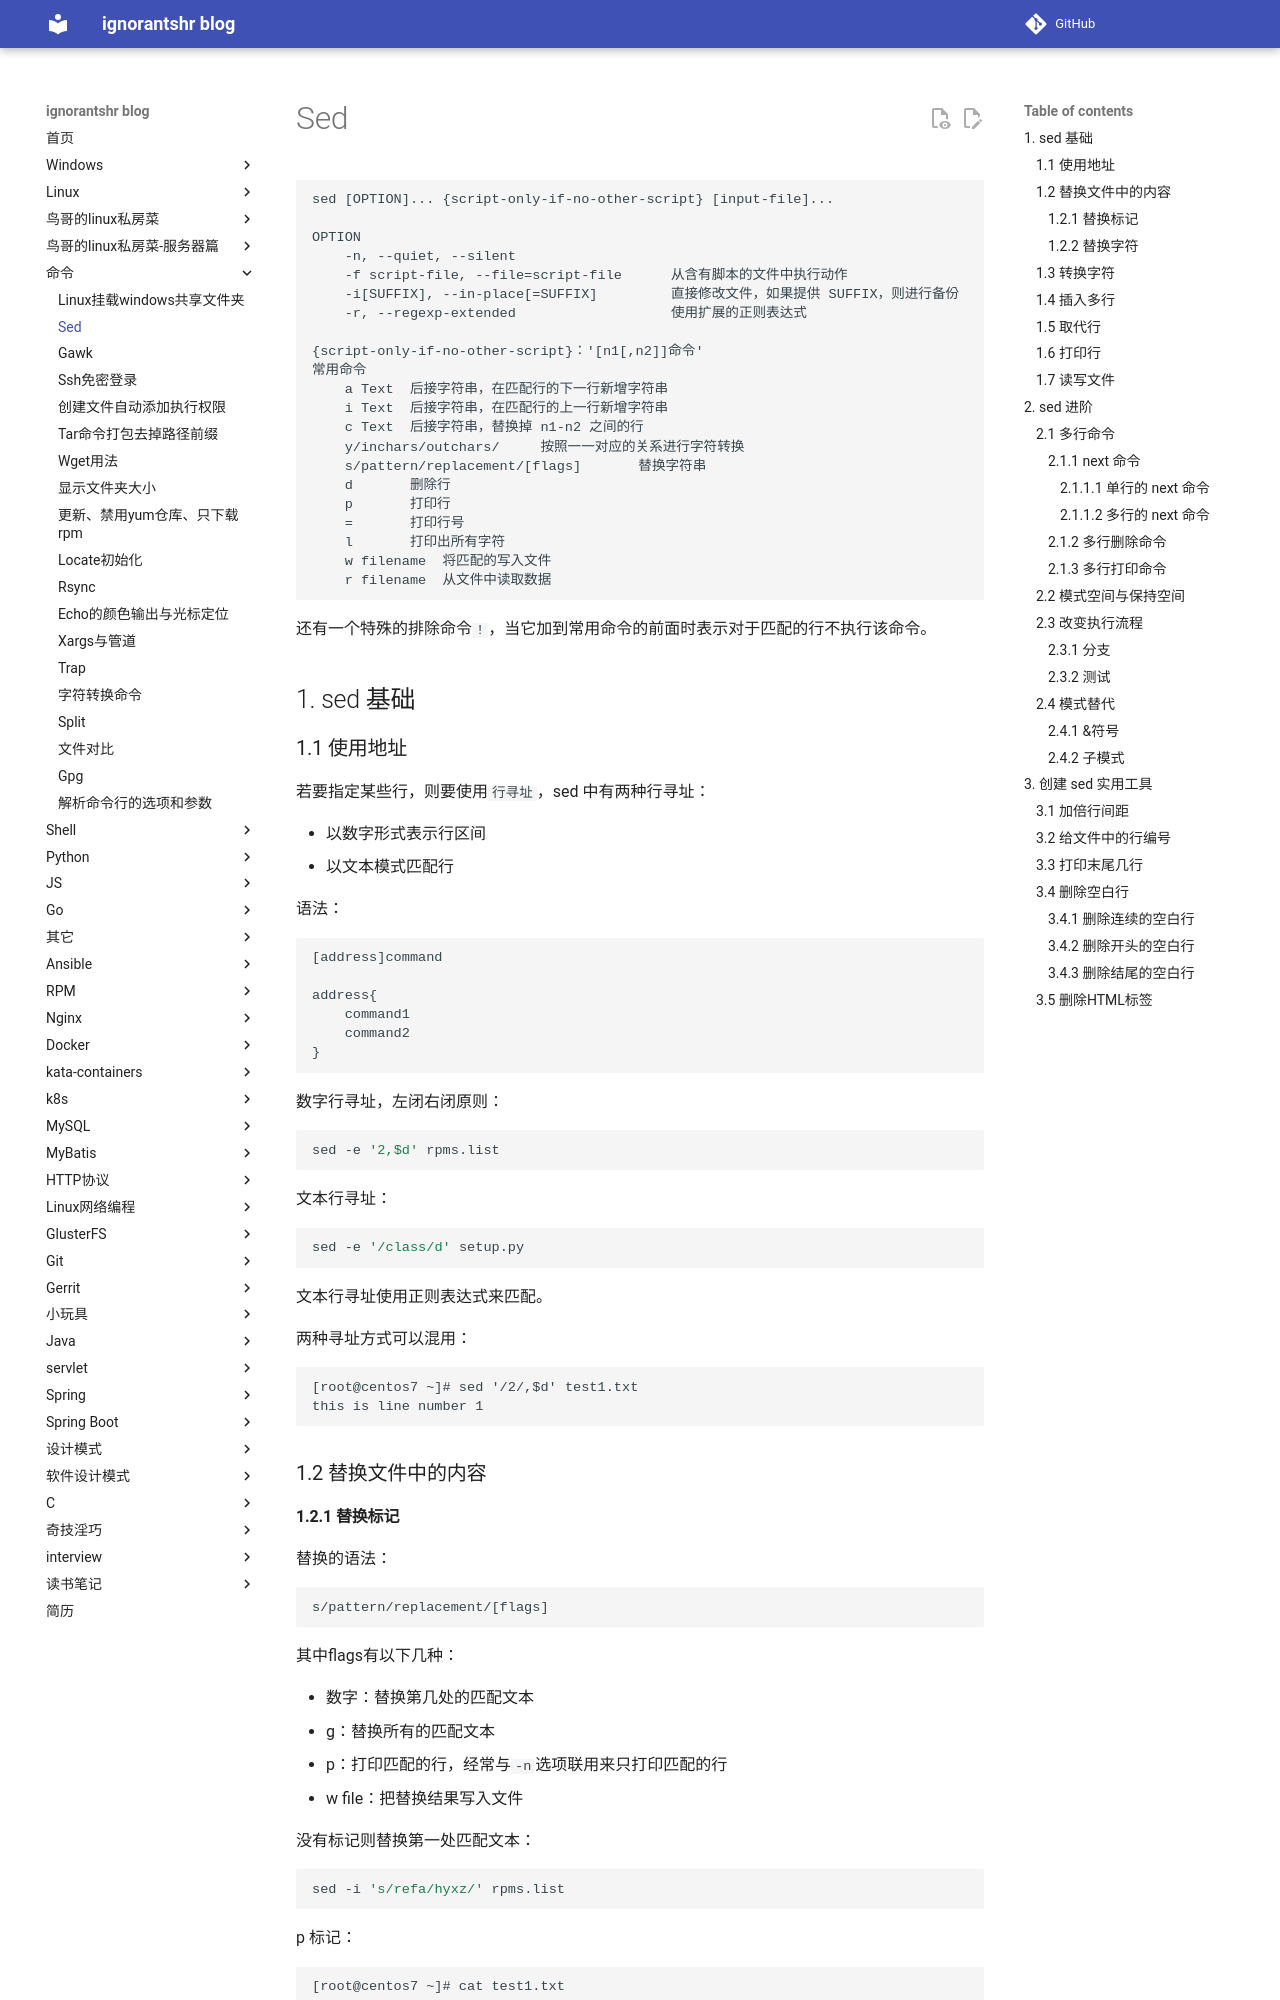

repository: ignorantshr/person-blog · page: 命令/sed/index.html · generator: mkdocs

```
sed [OPTION]... {script-only-if-no-other-script} [input-file]...

OPTION
	-n, --quiet, --silent					
	-f script-file, --file=script-file		从含有脚本的文件中执行动作
	-i[SUFFIX], --in-place[=SUFFIX]			直接修改文件，如果提供 SUFFIX，则进行备份
	-r, --regexp-extended					使用扩展的正则表达式
	
{script-only-if-no-other-script}：'[n1[,n2]]命令'
常用命令
	a Text	后接字符串，在匹配行的下一行新增字符串
    i Text	后接字符串，在匹配行的上一行新增字符串
    c Text	后接字符串，替换掉 n1-n2 之间的行
    y/inchars/outchars/		按照一一对应的关系进行字符转换
    s/pattern/replacement/[flags]		替换字符串
    d		删除行
    p		打印行
    =		打印行号
    l		打印出所有字符
    w filename	将匹配的写入文件
    r filename	从文件中读取数据
```
还有一个特殊的排除命令`!`，当它加到常用命令的前面时表示对于匹配的行不执行该命令。

## sed 基础

### 使用地址

若要指定某些行，则要使用`行寻址`，sed 中有两种行寻址：

- 以数字形式表示行区间
- 以文本模式匹配行

语法：

```
[address]command

address{
	command1
	command2
}
```

数字行寻址，左闭右闭原则：

```bash
sed -e '2,$d' rpms.list
```

文本行寻址：

```bash
sed -e '/class/d' setup.py
```

文本行寻址使用正则表达式来匹配。



两种寻址方式可以混用：

```
[root@centos7 ~]# sed '/2/,$d' test1.txt
this is line number 1
```

### 替换文件中的内容
